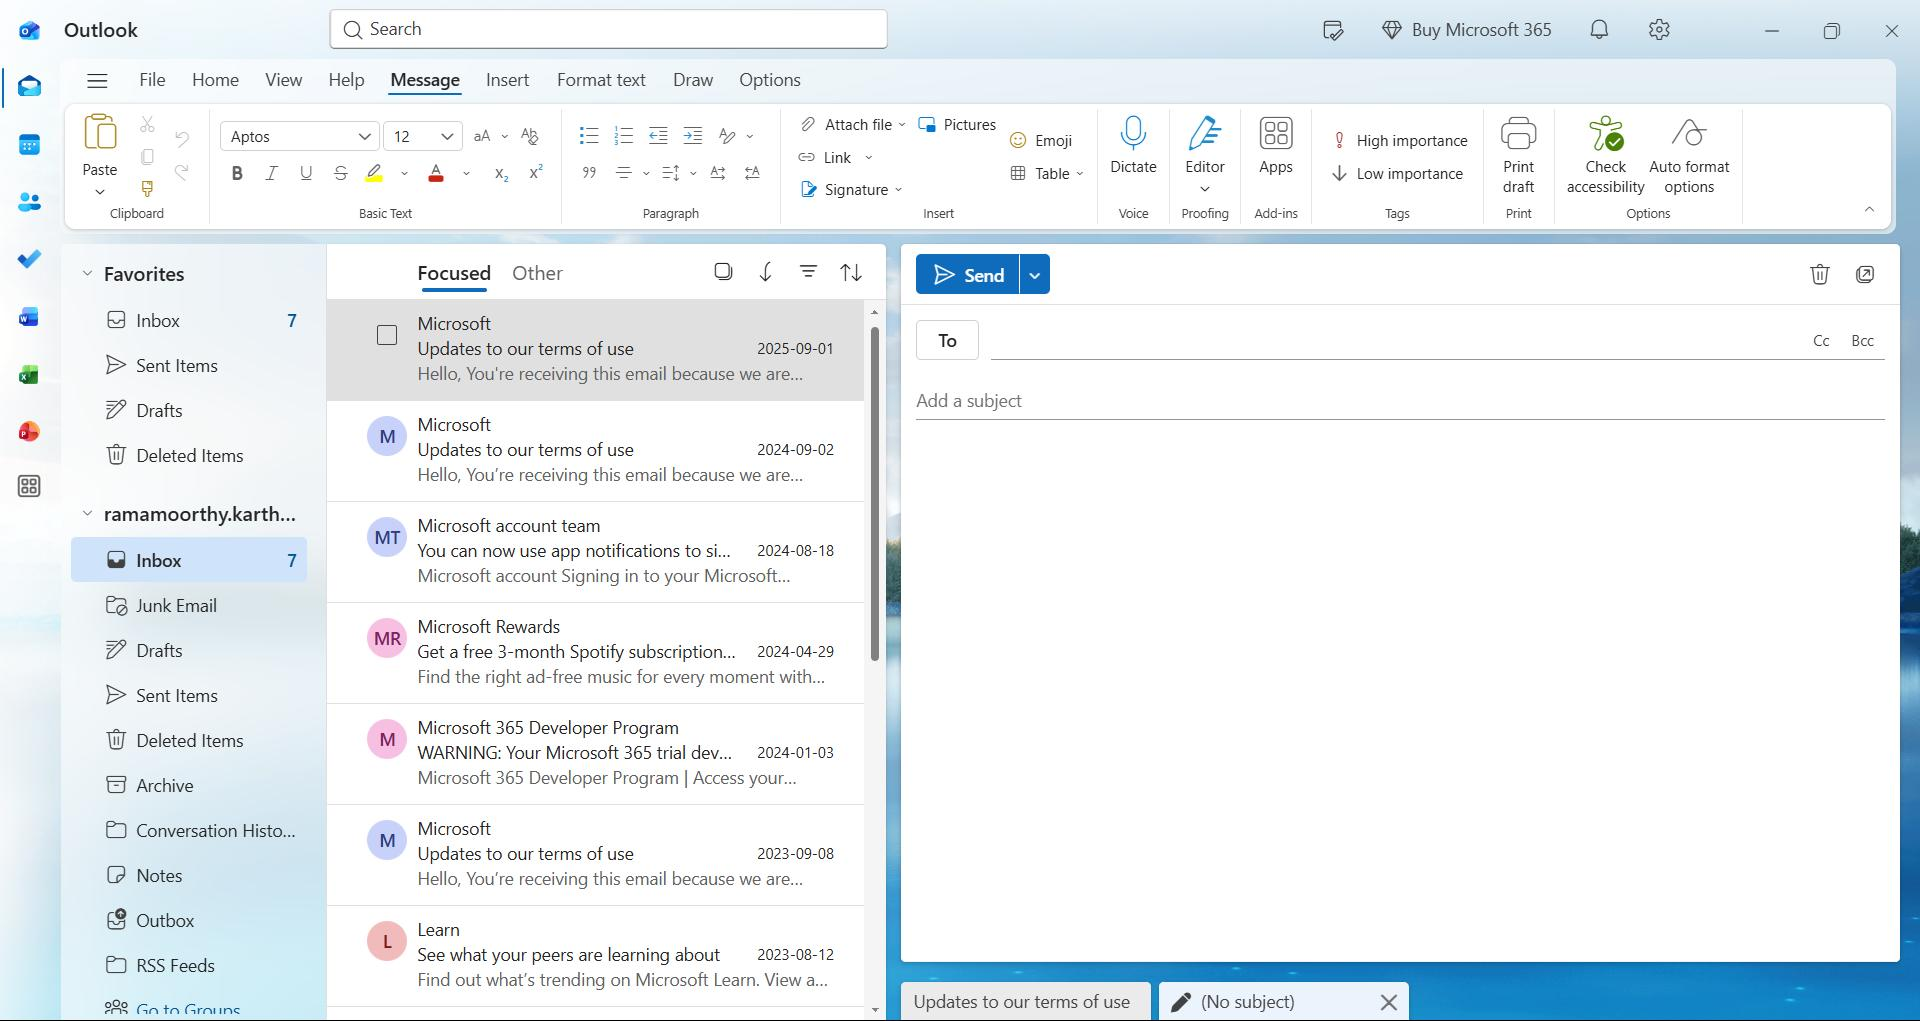
Task: C# Version
Workflow: Outlook_VerifyReceiveAttachment

Step 1: TODO Indicate - Use Application/Browser (attach Outlook Classic to poll inbox) in window 'Mail - Karthikeyan Ramamoorthy - Outlook' (olk.exe)

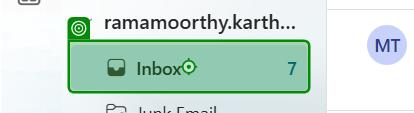
Step 2: click on the outline item 'Inbox*' in window 'Mail - Karthikeyan Ramamoorthy - Outlook' (olk.exe)

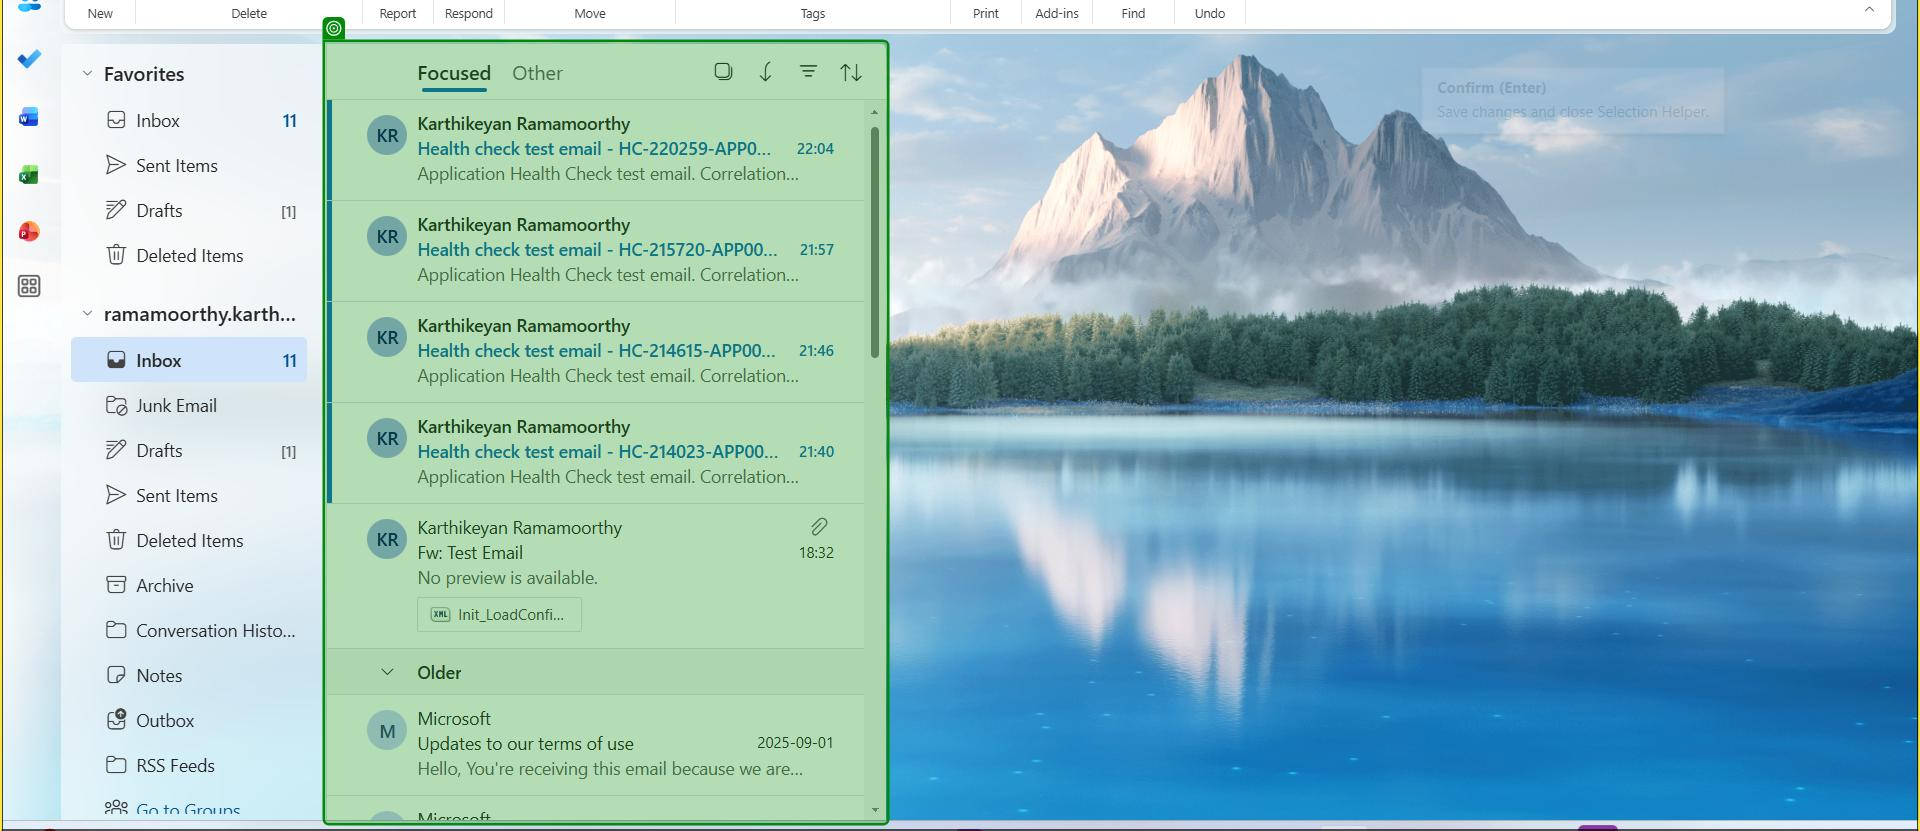
Step 3: get-text from the grouping 'Message list' in window 'Mail - Karthikeyan Ramamoorthy - Outlook' (olk.exe)

Step 4 [then]: click on the grouping in window 'Mail - Karthikeyan Ramamoorthy - Outlook' (olk.exe) (no picture)

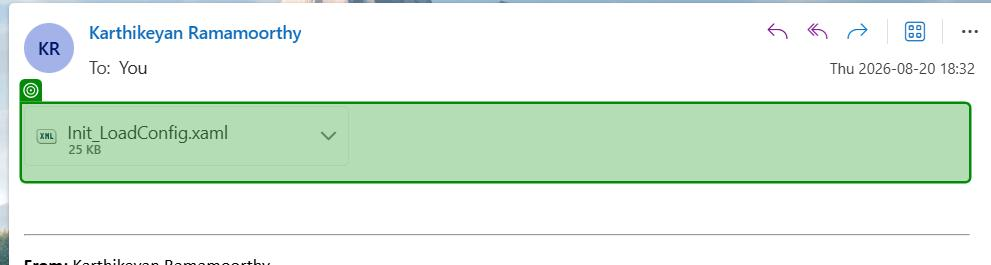
Step 5: get-text from the list 'file attachments' in window 'Inbox - Karthikeyan Ramamoorthy - Outlook' (olk.exe)
